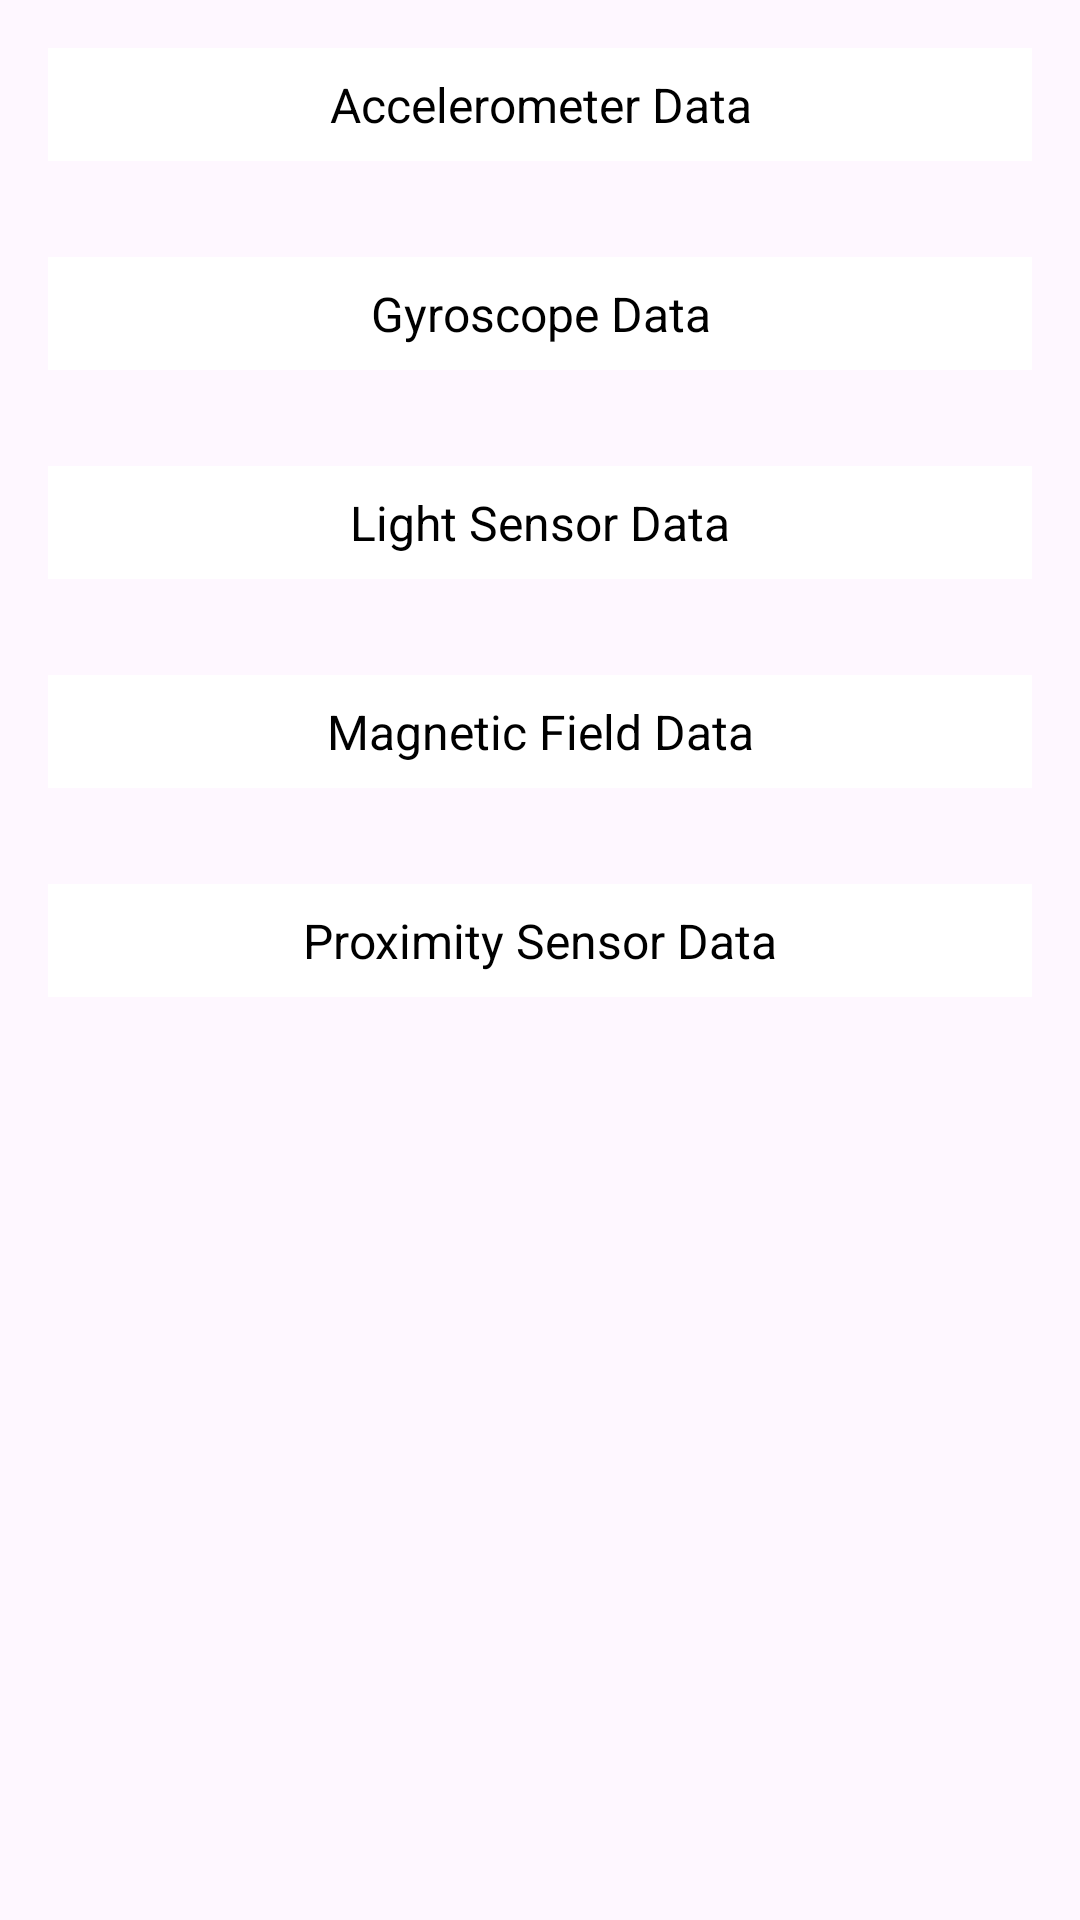

Android layout source for this screen:
<!-- AndroidManifest.xml: application theme Theme.BKPM_E41231300 -->
<!-- res/layout/activity_acara_sensor.xml -->
<RelativeLayout xmlns:android="http://schemas.android.com/apk/res/android"
    xmlns:tools="http://schemas.android.com/tools"
    android:layout_width="match_parent"
    android:layout_height="match_parent"
    tools:context=".AcaraSensor">

    
    <TextView
        android:id="@+id/accelerometer_data"
        android:layout_width="match_parent"
        android:layout_height="wrap_content"
        android:layout_margin="16dp"
        android:padding="8dp"
        android:text="Accelerometer Data"
        android:textSize="16sp"
        android:textColor="#000"
        android:background="#FFFFFF"
        android:gravity="center" />

    
    <TextView
        android:id="@+id/gyroscope_data"
        android:layout_width="match_parent"
        android:layout_height="wrap_content"
        android:layout_margin="16dp"
        android:layout_below="@id/accelerometer_data"
        android:padding="8dp"
        android:text="Gyroscope Data"
        android:textSize="16sp"
        android:textColor="#000"
        android:background="#FFFFFF"
        android:gravity="center" />

    
    <TextView
        android:id="@+id/light_data"
        android:layout_width="match_parent"
        android:layout_height="wrap_content"
        android:layout_margin="16dp"
        android:layout_below="@id/gyroscope_data"
        android:padding="8dp"
        android:text="Light Sensor Data"
        android:textSize="16sp"
        android:textColor="#000"
        android:background="#FFFFFF"
        android:gravity="center" />

    
    <TextView
        android:id="@+id/magnetic_field_data"
        android:layout_width="match_parent"
        android:layout_height="wrap_content"
        android:layout_margin="16dp"
        android:layout_below="@id/light_data"
        android:padding="8dp"
        android:text="Magnetic Field Data"
        android:textSize="16sp"
        android:textColor="#000"
        android:background="#FFFFFF"
        android:gravity="center" />

    
    <TextView
        android:id="@+id/proximity_data"
        android:layout_width="match_parent"
        android:layout_height="wrap_content"
        android:layout_margin="16dp"
        android:layout_below="@id/magnetic_field_data"
        android:padding="8dp"
        android:text="Proximity Sensor Data"
        android:textSize="16sp"
        android:textColor="#000"
        android:background="#FFFFFF"
        android:gravity="center" />

</RelativeLayout>
<!-- resources referenced by this layout -->
<resources>
  <style name="Theme.BKPM_E41231300" parent="Base.Theme.BKPM_E41231300" />
  <style name="Base.Theme.BKPM_E41231300" parent="Theme.Material3.DayNight.NoActionBar">
          
          
      </style>
</resources>
